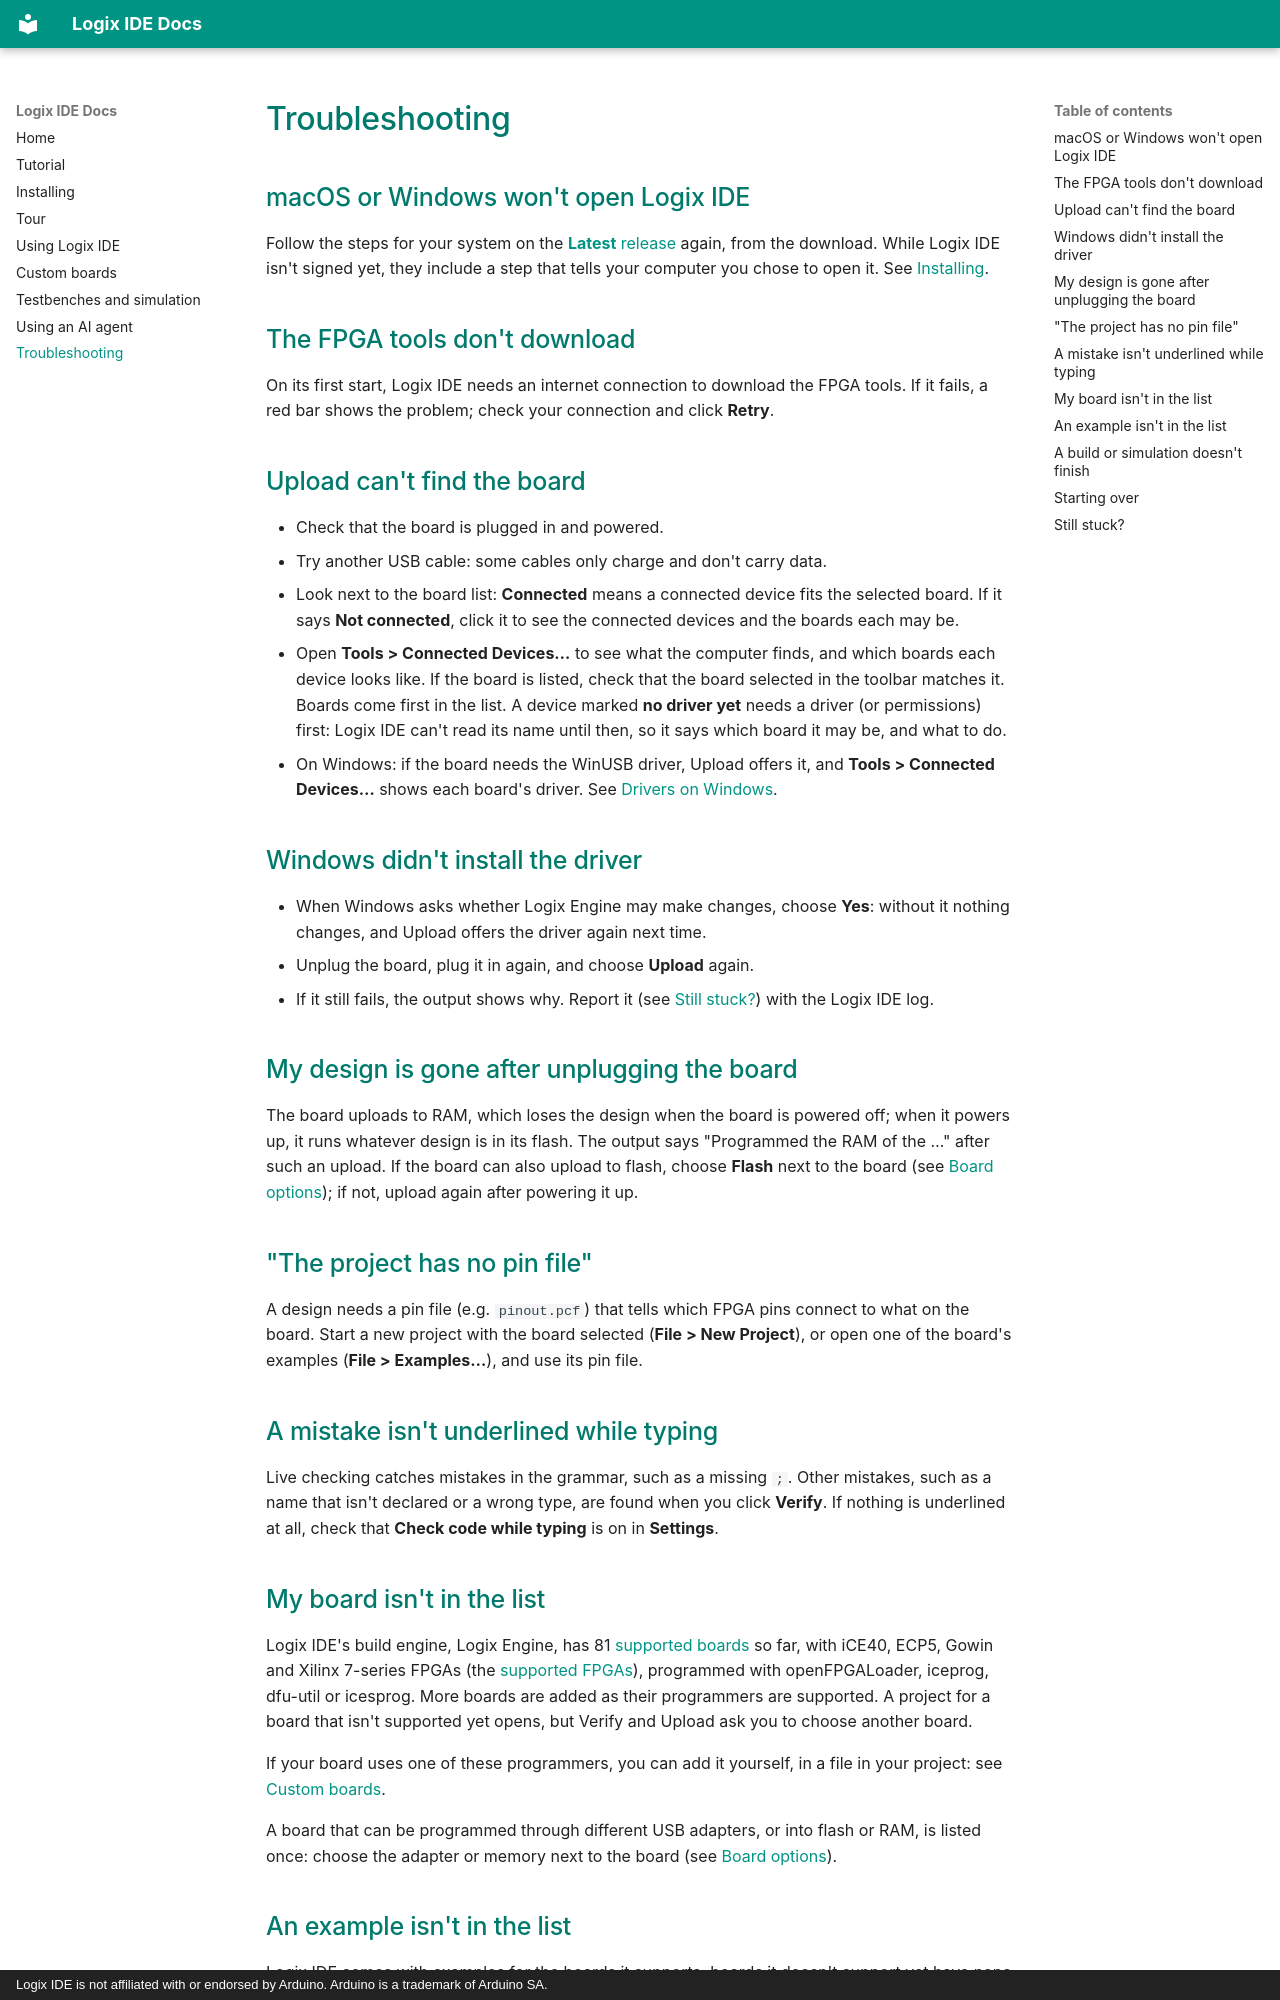

repository: openlogix/logix-ide · page: troubleshooting/index.html · generator: mkdocs · copyright: Logix IDE is not affiliated with or endorsed by Arduino. Arduino is a trademark of Arduino SA.

# Troubleshooting

## macOS or Windows won't open Logix IDE

Follow the steps for your system on the
[**Latest** release](https://github.com/openlogix/logix-ide/releases/latest)
again, from the download. While Logix IDE isn't signed yet, they include a
step that tells your computer you chose to open it. See
[Installing](installing.md).

## The FPGA tools don't download

On its first start, Logix IDE needs an internet connection to download the FPGA
tools. If it fails, a red bar shows the problem; check your connection and
click **Retry**.

## Upload can't find the board

- Check that the board is plugged in and powered.
- Try another USB cable: some cables only charge and don't carry data.
- Look next to the board list: **Connected** means a connected
  device fits the selected board. If it says **Not connected**, click it to
  see the connected devices and the boards each may be.
- Open **Tools > Connected Devices…** to see what the computer finds, and
  which boards each device looks like. If the board is listed, check that
  the board selected in the toolbar matches it. Boards come first in the
  list. A device marked **no driver yet** needs a driver (or permissions)
  first: Logix IDE can't read its name until then, so it says which board
  it may be, and what to do.
- On Windows: if the board needs the WinUSB driver, Upload offers it, and
  **Tools > Connected Devices…** shows each board's driver. See
  [Drivers on Windows](using-logix.md#drivers-on-windows).

## Windows didn't install the driver

- When Windows asks whether Logix Engine may make changes, choose **Yes**:
  without it nothing changes, and Upload offers the driver again next time.
- Unplug the board, plug it in again, and choose **Upload** again.
- If it still fails, the output shows why. Report it (see
  [Still stuck?](#still-stuck)) with the Logix IDE log.

## My design is gone after unplugging the board

The board uploads to RAM, which loses the design when the board is powered
off; when it powers up, it runs whatever design is in its flash. The output
says "Programmed the RAM of the …" after such an upload. If the board can also upload to
flash, choose **Flash** next to the board (see
[Board options](using-logix.md#board-options)); if not, upload again after
powering it up.

## "The project has no pin file"

A design needs a pin file (e.g. `pinout.pcf`) that tells which FPGA pins
connect to what on the board. Start a new project with the board selected
(**File > New Project**), or open one of the board's examples
(**File > Examples…**), and use its pin file.

## A mistake isn't underlined while typing

Live checking catches mistakes in the grammar, such as a missing `;`. Other
mistakes, such as a name that isn't declared or a wrong type, are found when
you click **Verify**. If nothing is underlined at all, check that **Check
code while typing** is on in **Settings**.
